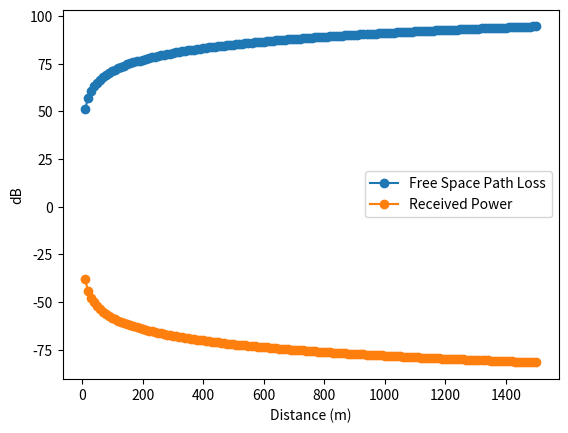

The script that saved this image:
from math import log10, pi
import matplotlib.pyplot as plt
from os import remove

def calculatePr(pT: float, gT: float, gR: float, lCable: float, lConnector: float, totalDistance: float, frequency: float) -> float:  # noqa: E501
    """
    This function calculates the free space path loss and received power for a wireless
    communication system and plots them against distance on every 10 meters.
    
    :param pT: transmitted power in dBm
    :type pT: float
    :param gT: The gain of the transmitting antenna in dB
    :type gT: float
    :param gR: gR stands for the gain of the receiving antenna. It is a measure of how
    well the antenna can receive signals from a particular direction
    :type gR: float
    :param lCable: lCable refers to the loss caused by the cable (in dB)
    :type lCable: float
    :param lConnector: lConnector refers to the loss caused by the connector used to
    connect the transmitter and receiver. It is usually measured in decibels (dB)
    :type lConnector: float
    :param totalDistance: The total distance between the transmitter and receiver in meters
    :type totalDistance: float
    :param frequency: The frequency of the signal being transmitted, in Hz. You can find
    on the datasheet of the transmitter.
    :type frequency: float
    """  # noqa: E501
    try:
        remove("results.txt")
    except FileNotFoundError:
        pass
    
    received_power_list = []
    fspl_list = []
    
    lambdaa = 3*(10**8) / frequency #Wavelength
    with open('results.txt', 'w', encoding='utf-8') as file:
        file.write(f"Wavelength: {lambdaa}\n\n\n")
    
    for distance in range(10, totalDistance + 10, 10):
        fspl = 20 * log10(4*pi*distance / lambdaa) #Free Space Path Loss
        receivedPower = pT- + gT + gR - fspl - lCable - lConnector #Received Power
        fspl_list.append(fspl)
        received_power_list.append(receivedPower)
        with open('results.txt', 'a', encoding='utf-8') as file:
            file.write(f"Free Space Path Loss for {distance}m: {fspl} dB\n")
            file.write(f"Received Power for {distance}m: {receivedPower} dB\n")
            file.write(f"Received Power Equation for {distance}m : {pT} + {gT} + {gR} - {fspl} - {lCable} - {lConnector}\n\n")  # noqa: E501
        
    plt.plot(range(10, totalDistance + 10, 10), fspl_list, marker="o")
    plt.plot(range(10, totalDistance + 10, 10), received_power_list, marker="o")
    plt.xlabel("Distance (m)")
    plt.ylabel("dB")
    plt.legend(["Free Space Path Loss", "Received Power"])
    plt.show()
    
calculatePr(13, 2.1, 2.1, 0, 0, 1500, 863*(10**6))
